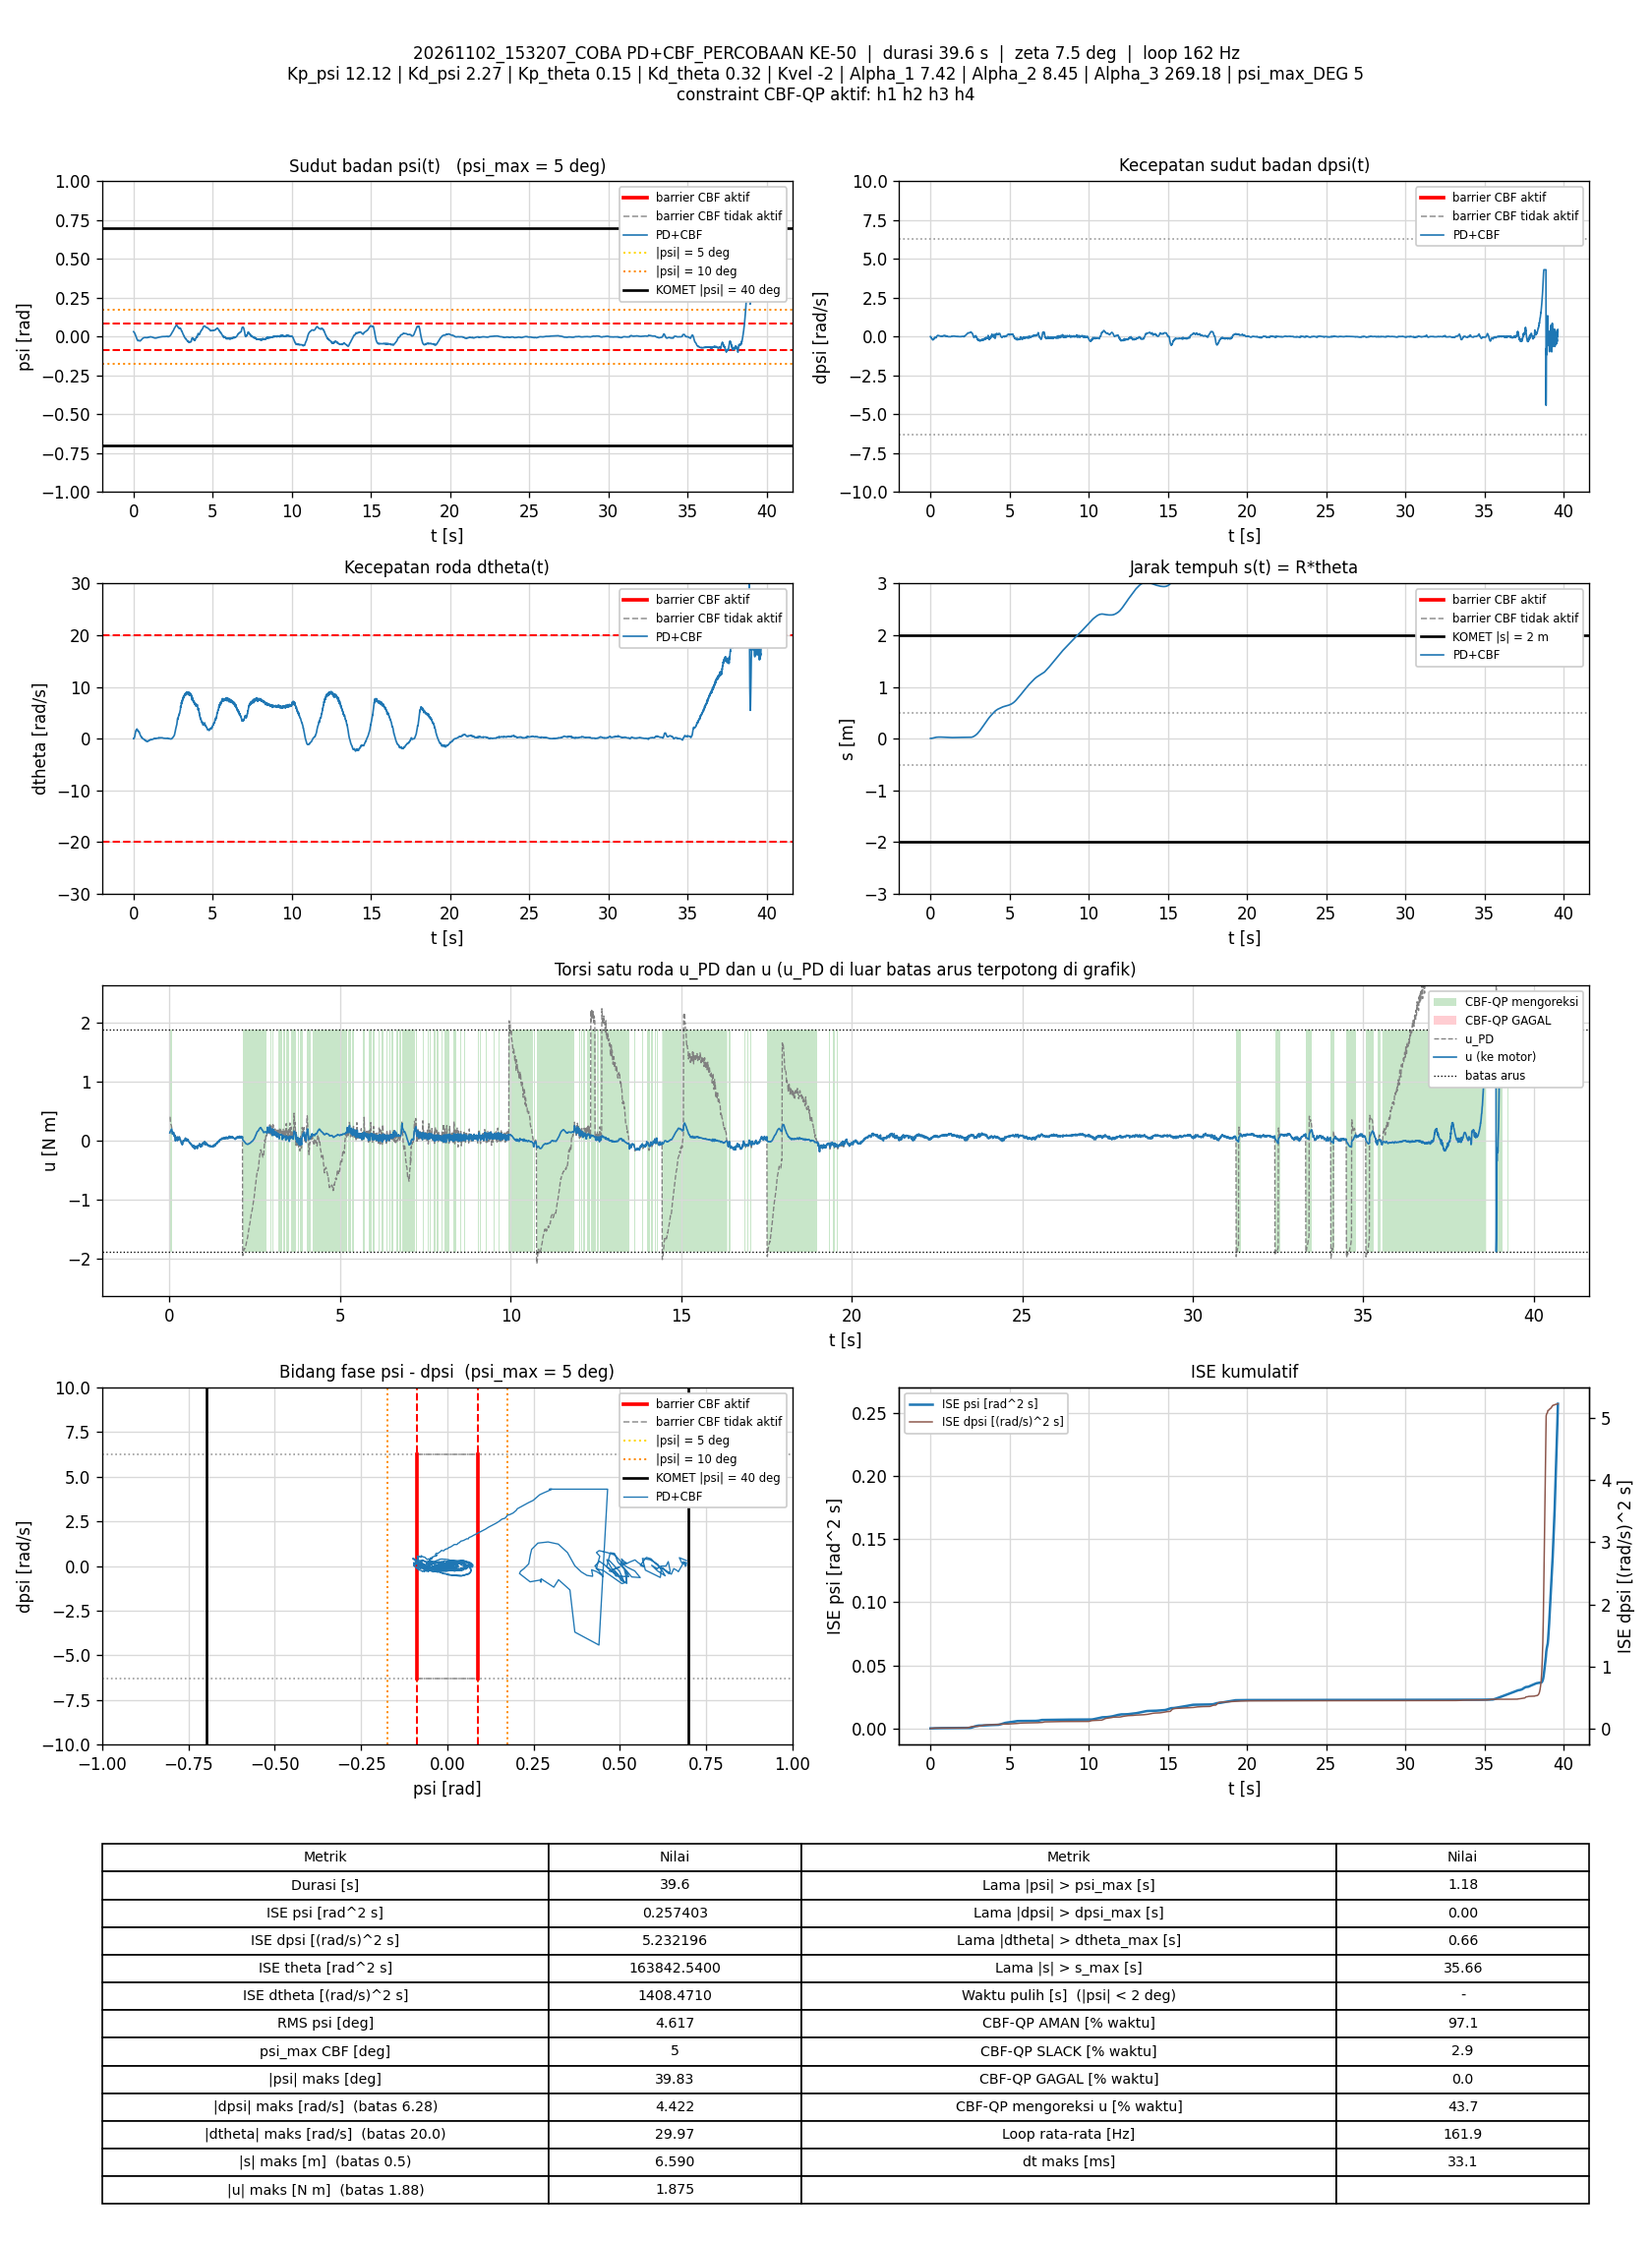

The data file committed next to this chart (first rows):
t_s, theta_rad, dtheta_rad_s, psi_rad, dpsi_rad_s, error_theta, error_dtheta, error_psi, error_dpsi, u_PD_Nm, u_Nm, status_cbf, dorong_N, ISE_theta, ISE_dtheta, ISE_psi, ISE_dpsi, Kp_psi, Kd_psi, Kp_theta, Kd_theta, Kvel, Alpha_1, Alpha_2
0.007987, 0.1154, -0.0008988, 0.03194, 0.00383, -0.1154, 0.0008988, -0.03194, -0.00383, 0.3955, 0.1332, AMAN, 0, 0.0001064, 6.4524998e-09, 8.1476846e-06, 1.1716076e-07, 12.12, 2.27, 0.15, 0.32, -2, 7.42, 8.45
0.01506, 0.1148, 0.0003586, 0.03147, 0.007161, -0.1148, -0.0003586, -0.03147, -0.007161, 0.3977, 0.1511, AMAN, 0, 0.0001996, 7.3619876e-09, 1.514826e-05, 4.7972863e-07, 12.12, 2.27, 0.15, 0.32, -2, 7.42, 8.45
0.02189, 0.1145, -0.02373, 0.03132, -0.01162, -0.1145, 0.02373, -0.03132, 0.01162, 0.3457, 0.1561, AMAN, 0, 0.0002891, 3.853495e-06, 2.1850252e-05, 1.4027965e-06, 12.12, 2.27, 0.15, 0.32, -2, 7.42, 8.45
0.02808, 0.1145, 0.00375, 0.0303, -0.02735, -0.1145, -0.00375, -0.0303, 0.02735, 0.3064, 0.1614, AMAN, 0, 0.0003704, 3.9406384e-06, 2.7539024e-05, 6.0356944e-06, 12.12, 2.27, 0.15, 0.32, -2, 7.42, 8.45
0.03397, 0.1147, 0.04564, 0.02897, -0.03534, -0.1147, -0.04564, -0.02897, 0.03534, 0.2855, 0.1682, AMAN, 0, 0.0004479, 1.6207252e-05, 3.2479649e-05, 1.3388865e-05, 12.12, 2.27, 0.15, 0.32, -2, 7.42, 8.45
0.03997, 0.1147, 0.08045, 0.02753, -0.03734, -0.1147, -0.08045, -0.02753, 0.03734, 0.2746, 0.1769, AMAN, 0, 0.0005268, 5.5002935e-05, 3.7021977e-05, 2.1746547e-05, 12.12, 2.27, 0.15, 0.32, -2, 7.42, 8.45
0.04598, 0.1155, 0.1286, 0.02626, -0.03947, -0.1155, -0.1286, -0.02626, 0.03947, 0.2699, 0.1856, AMAN, 0, 0.0006069, 0.0001545, 4.1170313e-05, 3.1114999e-05, 12.12, 2.27, 0.15, 0.32, -2, 7.42, 8.45
0.05204, 0.1173, 0.1904, 0.02528, -0.04573, -0.1173, -0.1904, -0.02528, 0.04573, 0.2635, 0.1925, AMAN, 0, 0.0006903, 0.0003742, 4.5041997e-05, 4.378784e-05, 12.12, 2.27, 0.15, 0.32, -2, 7.42, 8.45
0.05806, 0.1193, 0.2312, 0.02456, -0.05666, -0.1193, -0.2312, -0.02456, 0.05666, 0.243, 0.1971, AMAN, 0, 0.000776, 0.000696, 4.8673734e-05, 6.3122376e-05, 12.12, 2.27, 0.15, 0.32, -2, 7.42, 8.45
0.06396, 0.1225, 0.2991, 0.02385, -0.07318, -0.1225, -0.2991, -0.02385, 0.07318, 0.2186, 0.1986, AMAN, 0, 0.0008646, 0.001223, 5.2027269e-05, 9.4697619e-05, 12.12, 2.27, 0.15, 0.32, -2, 7.42, 8.45
0.06996, 0.1257, 0.3367, 0.02324, -0.09516, -0.1257, -0.3367, -0.02324, 0.09516, 0.1734, 0.1734, AMAN, 0, 0.0009594, 0.001904, 5.5270163e-05, 0.0001491, 12.12, 2.27, 0.15, 0.32, -2, 7.42, 8.45
0.07602, 0.1302, 0.4123, 0.02258, -0.1189, -0.1302, -0.4123, -0.02258, 0.1189, 0.1358, 0.1358, AMAN, 0, 0.001062, 0.002933, 5.8358563e-05, 0.0002346, 12.12, 2.27, 0.15, 0.32, -2, 7.42, 8.45
0.08197, 0.1356, 0.5305, 0.02124, -0.1355, -0.1356, -0.5305, -0.02124, 0.1355, 0.1196, 0.1196, AMAN, 0, 0.001172, 0.00461, 6.1046539e-05, 0.000344, 12.12, 2.27, 0.15, 0.32, -2, 7.42, 8.45
0.08798, 0.1396, 0.6024, 0.01934, -0.1393, -0.1396, -0.6024, -0.01934, 0.1393, 0.111, 0.111, AMAN, 0, 0.001289, 0.006791, 6.3294067e-05, 0.0004606, 12.12, 2.27, 0.15, 0.32, -2, 7.42, 8.45
0.09397, 0.1452, 0.7158, 0.01754, -0.1385, -0.1452, -0.7158, -0.01754, 0.1385, 0.1274, 0.1274, AMAN, 0, 0.001415, 0.009855, 6.5134958e-05, 0.0005753, 12.12, 2.27, 0.15, 0.32, -2, 7.42, 8.45
0.101, 0.1514, 0.8305, 0.01568, -0.1367, -0.1514, -0.8305, -0.01568, 0.1367, 0.1454, 0.1454, AMAN, 0, 0.001575, 0.01468, 6.6854048e-05, 0.0007061, 12.12, 2.27, 0.15, 0.32, -2, 7.42, 8.45
0.1079, 0.1586, 0.9007, 0.01408, -0.1425, -0.1586, -0.9007, -0.01408, 0.1425, 0.1355, 0.1355, AMAN, 0, 0.001749, 0.02029, 6.8225367e-05, 0.0008464, 12.12, 2.27, 0.15, 0.32, -2, 7.42, 8.45
0.114, 0.1676, 1.03, 0.01262, -0.1511, -0.1676, -1.03, -0.01262, 0.1511, 0.1395, 0.1395, AMAN, 0, 0.001922, 0.02681, 6.920563e-05, 0.0009868, 12.12, 2.27, 0.15, 0.32, -2, 7.42, 8.45
0.121, 0.1769, 1.136, 0.01115, -0.1586, -0.1769, -1.136, -0.01115, 0.1586, 0.1387, 0.1387, AMAN, 0, 0.002139, 0.03577, 7.0069107e-05, 0.001161, 12.12, 2.27, 0.15, 0.32, -2, 7.42, 8.45
0.127, 0.1875, 1.236, 0.009817, -0.17, -0.1875, -1.236, -0.009817, 0.17, 0.1285, 0.1285, AMAN, 0, 0.00235, 0.04493, 7.0647201e-05, 0.001335, 12.12, 2.27, 0.15, 0.32, -2, 7.42, 8.45
0.133, 0.1969, 1.312, 0.008457, -0.182, -0.1969, -1.312, -0.008457, 0.182, 0.1092, 0.1092, AMAN, 0, 0.002583, 0.05527, 7.107634e-05, 0.001534, 12.12, 2.27, 0.15, 0.32, -2, 7.42, 8.45
0.139, 0.2061, 1.372, 0.006929, -0.191, -0.2061, -1.372, -0.006929, 0.191, 0.08942, 0.08942, AMAN, 0, 0.002837, 0.06655, 7.1364362e-05, 0.001752, 12.12, 2.27, 0.15, 0.32, -2, 7.42, 8.45
0.1449, 0.2152, 1.428, 0.005008, -0.1975, -0.2152, -1.428, -0.005008, 0.1975, 0.06952, 0.06952, AMAN, 0, 0.003111, 0.07861, 7.1512611e-05, 0.001983, 12.12, 2.27, 0.15, 0.32, -2, 7.42, 8.45
0.1511, 0.2255, 1.552, 0.003183, -0.1922, -0.2255, -1.552, -0.003183, 0.1922, 0.09912, 0.09912, AMAN, 0, 0.003427, 0.09361, 7.157564e-05, 0.002213, 12.12, 2.27, 0.15, 0.32, -2, 7.42, 8.45
0.157, 0.2348, 1.533, 0.001399, -0.1988, -0.2348, -1.533, -0.001399, 0.1988, 0.05633, 0.05633, AMAN, 0, 0.00375, 0.1074, 7.1587113e-05, 0.002444, 12.12, 2.27, 0.15, 0.32, -2, 7.42, 8.45
0.163, 0.2445, 1.562, 2.7293085e-05, -0.204, -0.2445, -1.562, -2.7293085e-05, 0.204, 0.03705, 0.03705, AMAN, 0, 0.004109, 0.122, 7.1587118e-05, 0.002694, 12.12, 2.27, 0.15, 0.32, -2, 7.42, 8.45
0.169, 0.253, 1.552, -0.001854, -0.2084, -0.253, -1.552, 0.001854, 0.2084, 0.001005, 0.002642, AMAN, 0, 0.004497, 0.1366, 7.1607933e-05, 0.002957, 12.12, 2.27, 0.15, 0.32, -2, 7.42, 8.45
0.175, 0.263, 1.606, -0.003908, -0.2069, -0.263, -1.606, 0.003908, 0.2069, -0.00315, -0.00315, AMAN, 0, 0.00491, 0.152, 7.1699174e-05, 0.003213, 12.12, 2.27, 0.15, 0.32, -2, 7.42, 8.45
0.181, 0.2721, 1.665, -0.006735, -0.1911, -0.2721, -1.665, 0.006735, 0.1911, 0.01753, 0.01753, AMAN, 0, 0.005352, 0.1686, 7.1969887e-05, 0.003431, 12.12, 2.27, 0.15, 0.32, -2, 7.42, 8.45
0.187, 0.2808, 1.685, -0.009178, -0.1719, -0.2808, -1.685, 0.009178, 0.1719, 0.03774, 0.03774, AMAN, 0, 0.005825, 0.1856, 7.2475385e-05, 0.003608, 12.12, 2.27, 0.15, 0.32, -2, 7.42, 8.45
0.193, 0.2912, 1.722, -0.01065, -0.1631, -0.2912, -1.722, 0.01065, 0.1631, 0.05185, 0.05185, AMAN, 0, 0.006334, 0.2034, 7.3155446e-05, 0.003768, 12.12, 2.27, 0.15, 0.32, -2, 7.42, 8.45
0.1991, 0.3014, 1.744, -0.01223, -0.1596, -0.3014, -1.744, 0.01223, 0.1596, 0.04756, 0.04756, AMAN, 0, 0.006889, 0.222, 7.4069887e-05, 0.003924, 12.12, 2.27, 0.15, 0.32, -2, 7.42, 8.45
0.206, 0.3136, 1.81, -0.01329, -0.1596, -0.3136, -1.81, 0.01329, 0.1596, 0.05563, 0.0549, AMAN, 0, 0.007566, 0.2446, 7.5287122e-05, 0.004099, 12.12, 2.27, 0.15, 0.32, -2, 7.42, 8.45
0.2121, 0.3256, 1.796, -0.0145, -0.1563, -0.3256, -1.796, 0.0145, 0.1563, 0.04426, 0.04426, AMAN, 0, 0.008218, 0.2644, 7.6579856e-05, 0.004249, 12.12, 2.27, 0.15, 0.32, -2, 7.42, 8.45
0.218, 0.3381, 1.874, -0.01589, -0.1518, -0.3381, -1.874, 0.01589, 0.1518, 0.06243, 0.05693, AMAN, 0, 0.008891, 0.2851, 7.8064781e-05, 0.004385, 12.12, 2.27, 0.15, 0.32, -2, 7.42, 8.45
0.225, 0.3484, 1.876, -0.0172, -0.137, -0.3484, -1.876, 0.0172, 0.137, 0.08086, 0.06446, AMAN, 0, 0.009738, 0.3096, 8.0130607e-05, 0.004516, 12.12, 2.27, 0.15, 0.32, -2, 7.42, 8.45
0.231, 0.359, 1.786, -0.01861, -0.1513, -0.359, -1.786, 0.01861, 0.1513, 0.002474, 0.002474, AMAN, 0, 0.01051, 0.3287, 8.2208073e-05, 0.004653, 12.12, 2.27, 0.15, 0.32, -2, 7.42, 8.45
0.237, 0.3683, 1.744, -0.01922, -0.1294, -0.3683, -1.744, 0.01922, 0.1294, 0.03137, 0.03137, AMAN, 0, 0.01132, 0.347, 8.4424798e-05, 0.004753, 12.12, 2.27, 0.15, 0.32, -2, 7.42, 8.45
0.243, 0.3765, 1.702, -0.02072, -0.1111, -0.3765, -1.702, 0.02072, 0.1111, 0.04139, 0.04139, AMAN, 0, 0.01218, 0.3646, 8.7027211e-05, 0.004828, 12.12, 2.27, 0.15, 0.32, -2, 7.42, 8.45
0.2492, 0.3846, 1.639, -0.02168, -0.1006, -0.3846, -1.639, 0.02168, 0.1006, 0.03336, 0.03336, AMAN, 0, 0.01309, 0.3811, 8.9911823e-05, 0.00489, 12.12, 2.27, 0.15, 0.32, -2, 7.42, 8.45
0.2551, 0.3933, 1.59, -0.0222, -0.09156, -0.3933, -1.59, 0.0222, 0.09156, 0.03174, 0.03174, AMAN, 0, 0.01401, 0.3961, 9.2847056e-05, 0.00494, 12.12, 2.27, 0.15, 0.32, -2, 7.42, 8.45
0.261, 0.4008, 1.543, -0.02331, -0.08517, -0.4008, -1.543, 0.02331, 0.08517, 0.01779, 0.01779, AMAN, 0, 0.01495, 0.41, 9.6020532e-05, 0.004983, 12.12, 2.27, 0.15, 0.32, -2, 7.42, 8.45
0.267, 0.4083, 1.538, -0.02468, -0.06625, -0.4083, -1.538, 0.02468, 0.06625, 0.0428, 0.0428, AMAN, 0, 0.01595, 0.4242, 9.9676614e-05, 0.005009, 12.12, 2.27, 0.15, 0.32, -2, 7.42, 8.45
0.273, 0.415, 1.496, -0.02602, -0.0484, -0.415, -1.496, 0.02602, 0.0484, 0.05332, 0.05332, AMAN, 0, 0.01699, 0.4376, 0.0001037, 0.005023, 12.12, 2.27, 0.15, 0.32, -2, 7.42, 8.45
0.279, 0.4228, 1.461, -0.02628, -0.03654, -0.4228, -1.461, 0.02628, 0.03654, 0.06614, 0.06614, AMAN, 0, 0.01806, 0.4504, 0.0001079, 0.005031, 12.12, 2.27, 0.15, 0.32, -2, 7.42, 8.45
0.2849, 0.4319, 1.456, -0.02609, -0.03894, -0.4319, -1.456, 0.02609, 0.03894, 0.06126, 0.06126, AMAN, 0, 0.01916, 0.463, 0.0001119, 0.00504, 12.12, 2.27, 0.15, 0.32, -2, 7.42, 8.45
0.2911, 0.4411, 1.472, -0.02588, -0.04253, -0.4411, -1.472, 0.02588, 0.04253, 0.06086, 0.06086, AMAN, 0, 0.02037, 0.4765, 0.0001161, 0.005051, 12.12, 2.27, 0.15, 0.32, -2, 7.42, 8.45
0.2979, 0.4506, 1.447, -0.02575, -0.05, -0.4506, -1.447, 0.02575, 0.05, 0.03755, 0.03755, AMAN, 0, 0.02175, 0.4907, 0.0001206, 0.005068, 12.12, 2.27, 0.15, 0.32, -2, 7.42, 8.45
0.3049, 0.4604, 1.438, -0.0255, -0.05799, -0.4604, -1.438, 0.0255, 0.05799, 0.01943, 0.01943, AMAN, 0, 0.02323, 0.5051, 0.0001251, 0.005092, 12.12, 2.27, 0.15, 0.32, -2, 7.42, 8.45
0.311, 0.4718, 1.471, -0.02559, -0.05999, -0.4718, -1.471, 0.02559, 0.05999, 0.02446, 0.02446, AMAN, 0, 0.0246, 0.5185, 0.0001292, 0.005114, 12.12, 2.27, 0.15, 0.32, -2, 7.42, 8.45
0.3171, 0.4819, 1.464, -0.02521, -0.06172, -0.4819, -1.464, 0.02521, 0.06172, 0.02301, 0.02301, AMAN, 0, 0.02601, 0.5314, 0.000133, 0.005137, 12.12, 2.27, 0.15, 0.32, -2, 7.42, 8.45
0.323, 0.4914, 1.449, -0.02473, -0.07065, -0.4914, -1.449, 0.02473, 0.07065, 0.003518, 0.003518, AMAN, 0, 0.02743, 0.5438, 0.0001366, 0.005166, 12.12, 2.27, 0.15, 0.32, -2, 7.42, 8.45
0.33, 0.5002, 1.425, -0.02437, -0.07251, -0.5002, -1.425, 0.02437, 0.07251, -0.004111, -0.004111, AMAN, 0, 0.02918, 0.558, 0.0001408, 0.005203, 12.12, 2.27, 0.15, 0.32, -2, 7.42, 8.45
0.336, 0.5109, 1.423, -0.02422, -0.07624, -0.5109, -1.423, 0.02422, 0.07624, -0.01125, -0.01125, AMAN, 0, 0.03076, 0.5702, 0.0001443, 0.005238, 12.12, 2.27, 0.15, 0.32, -2, 7.42, 8.45
0.342, 0.5193, 1.382, -0.02385, -0.07957, -0.5193, -1.382, 0.02385, 0.07957, -0.02744, -0.02744, AMAN, 0, 0.03237, 0.5816, 0.0001477, 0.005276, 12.12, 2.27, 0.15, 0.32, -2, 7.42, 8.45
0.348, 0.5276, 1.355, -0.02371, -0.08424, -0.5276, -1.355, 0.02371, 0.08424, -0.04505, -0.04505, AMAN, 0, 0.03403, 0.5926, 0.0001511, 0.005319, 12.12, 2.27, 0.15, 0.32, -2, 7.42, 8.45
0.354, 0.5351, 1.335, -0.0242, -0.07784, -0.5351, -1.335, 0.0242, 0.07784, -0.04265, -0.04265, AMAN, 0, 0.03575, 0.6033, 0.0001546, 0.005355, 12.12, 2.27, 0.15, 0.32, -2, 7.42, 8.45
0.36, 0.5416, 1.307, -0.02503, -0.06438, -0.5416, -1.307, 0.02503, 0.06438, -0.03138, -0.03138, AMAN, 0, 0.03751, 0.6135, 0.0001583, 0.00538, 12.12, 2.27, 0.15, 0.32, -2, 7.42, 8.45
0.366, 0.5481, 1.259, -0.02538, -0.05719, -0.5481, -1.259, 0.02538, 0.05719, -0.03447, -0.03447, AMAN, 0, 0.03932, 0.6231, 0.0001622, 0.0054, 12.12, 2.27, 0.15, 0.32, -2, 7.42, 8.45
0.3719, 0.5537, 1.174, -0.02553, -0.05945, -0.5537, -1.174, 0.02553, 0.05945, -0.06869, -0.06869, AMAN, 0, 0.04113, 0.6312, 0.0001661, 0.00542, 12.12, 2.27, 0.15, 0.32, -2, 7.42, 8.45
... 6,357 more rows
